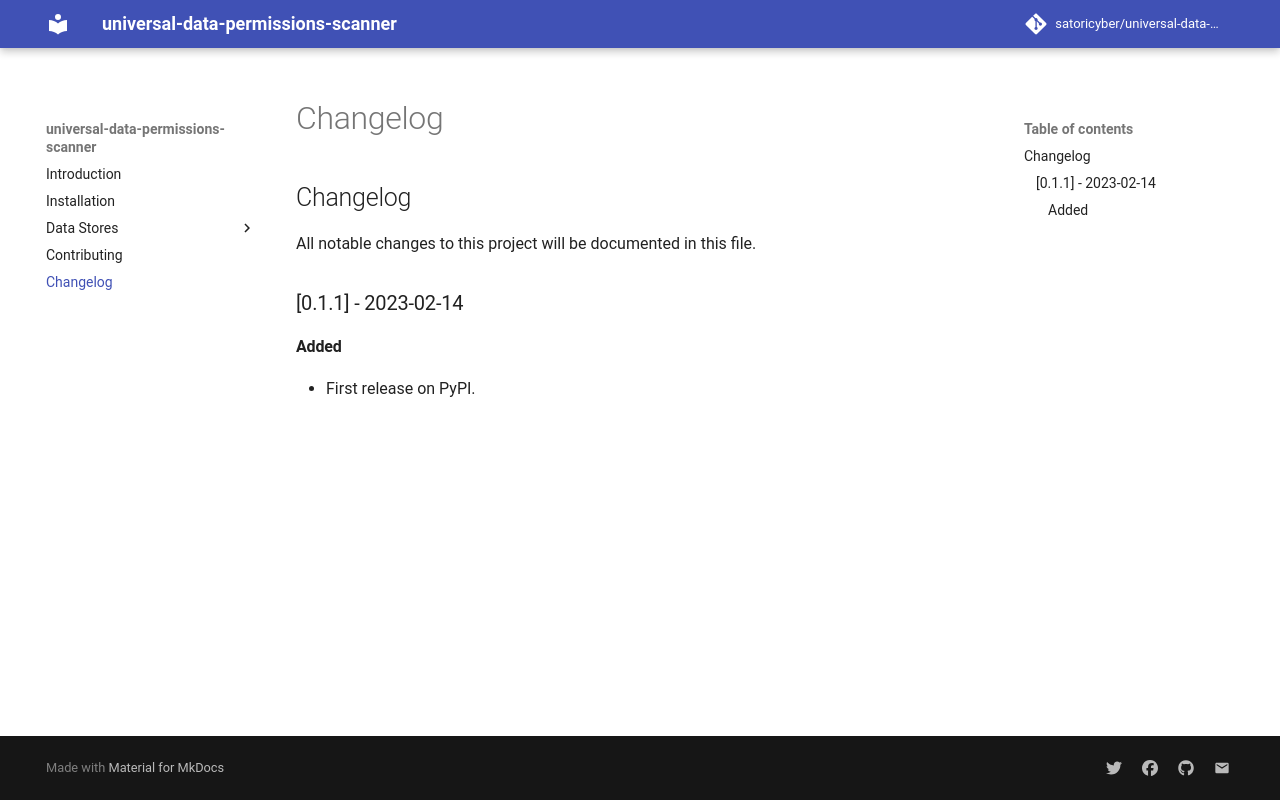

repository: SatoriCyber/universal-data-permissions-scanner · page: changelog/index.html · generator: mkdocs

# Changelog

All notable changes to this project will be documented in this file.

## [0.1.1] - 2023-02-14

### Added

- First release on PyPI.
